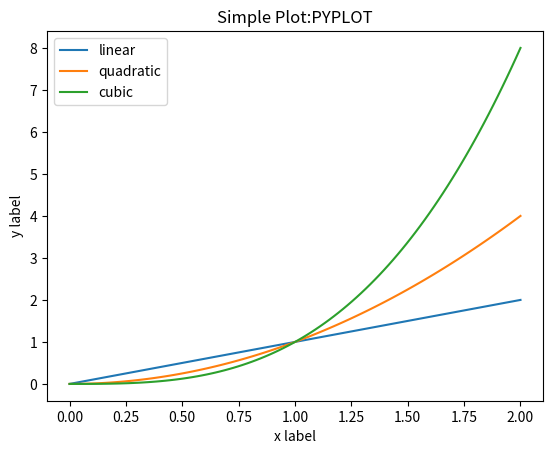

Reproduce this figure in Python.
import numpy as np
import matplotlib.pyplot as plt
x = np.linspace(0, 2, 100)

plt.plot(x, x, label='linear')  # Plot some data on the (implicit) axes.
plt.plot(x, x**2, label='quadratic')  # etc.
plt.plot(x, x**3, label='cubic')
plt.xlabel('x label')
plt.ylabel('y label')
plt.title("Simple Plot:PYPLOT")
plt.legend()
plt.savefig("./m2.png")